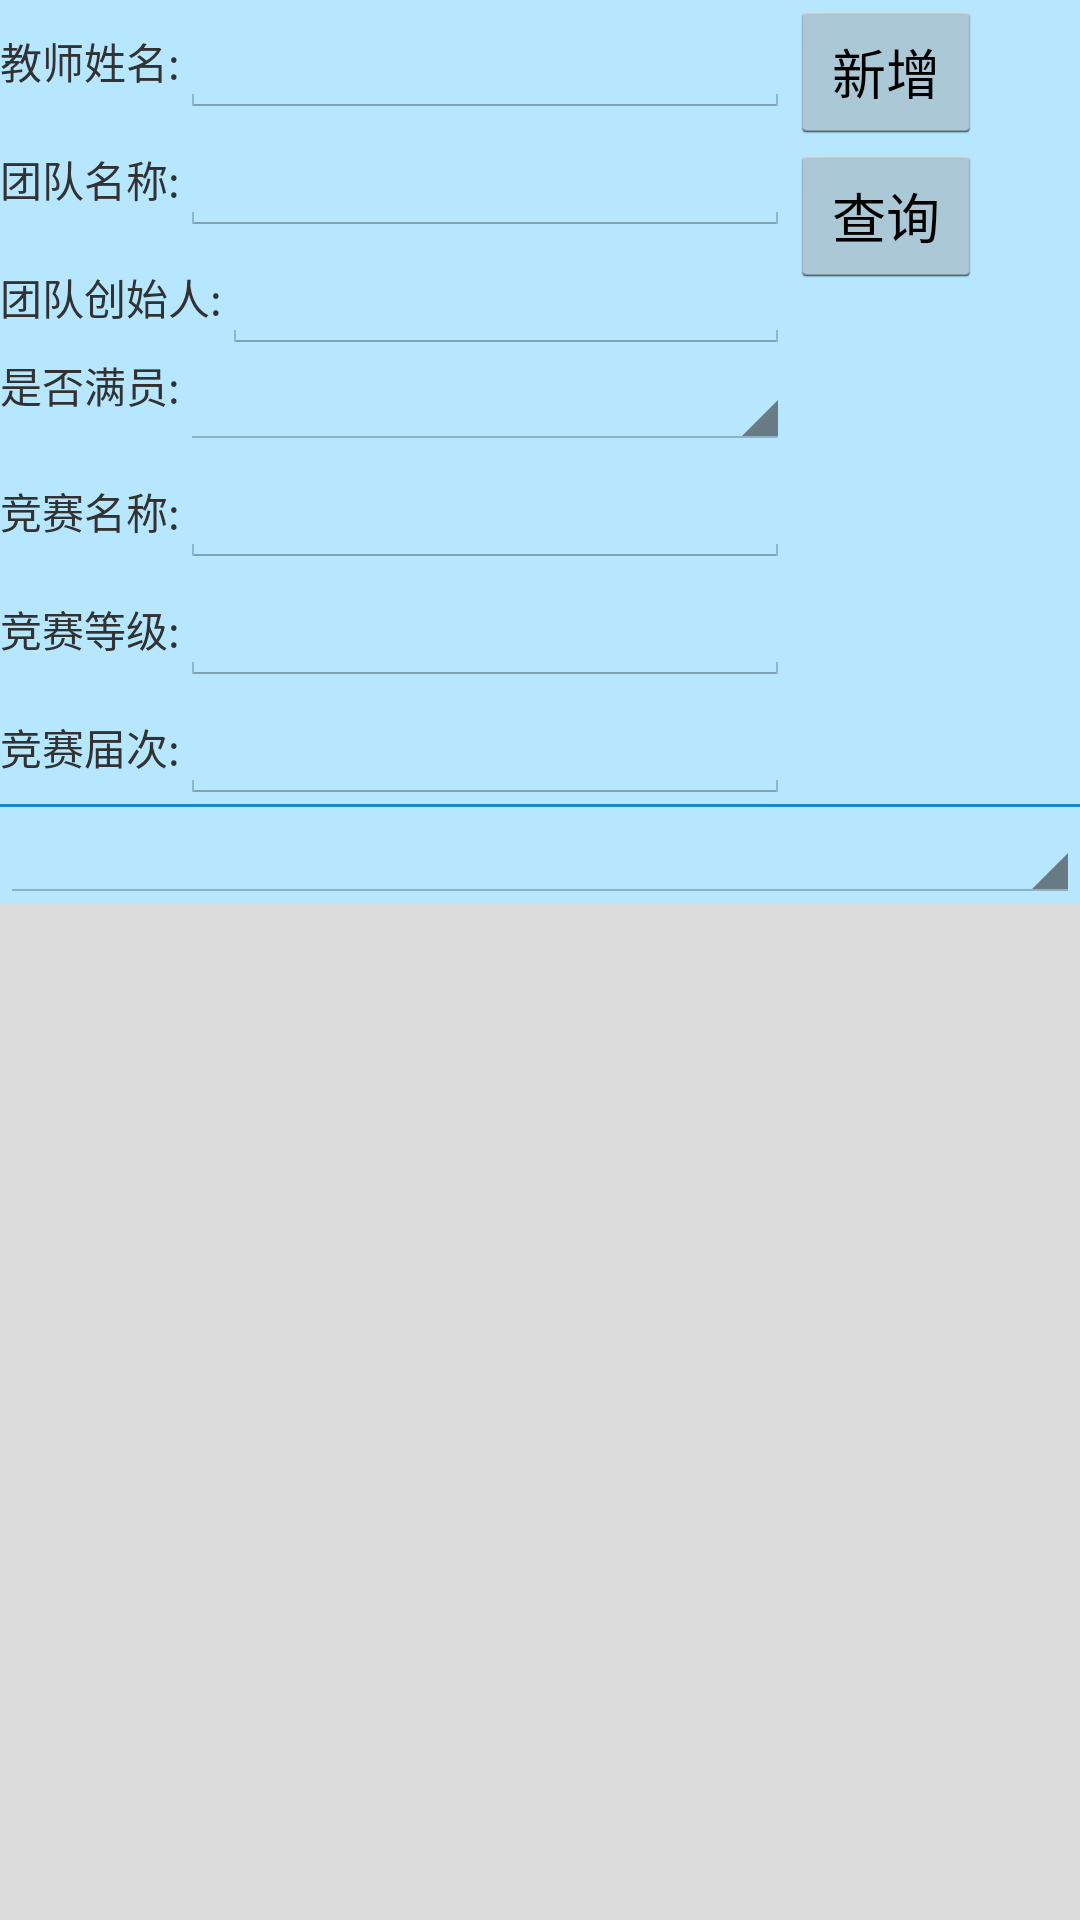

Layout XML and referenced resources for this Android screen:
<!-- AndroidManifest.xml: application theme AppTheme -->
<!-- res/layout/fragment_team_info.xml -->
<?xml version="1.0" encoding="utf-8"?>
<LinearLayout
        xmlns:android="http://schemas.android.com/apk/res/android"
        android:layout_width="fill_parent"
        android:layout_height="wrap_content"
        android:background="@color/cTitleBar"
        android:orientation="vertical" >
    <LinearLayout
        android:layout_width="match_parent"
        android:layout_height="wrap_content"
        android:orientation="horizontal">
        <LinearLayout
            android:layout_width="wrap_content"
            android:layout_height="wrap_content"
            android:layout_weight="5"
            android:orientation="vertical" >

        <LinearLayout
            android:layout_width="match_parent"
            android:layout_height="wrap_content"
            android:orientation="horizontal" >
            <TextView
                android:layout_width="wrap_content"
                android:layout_height="wrap_content"
                android:text="@string/jiao_shi_xing_ming"/>
        	<EditText
                android:id = "@+id/ed_Tetname"
                android:layout_weight="1"
                android:layout_width="wrap_content"
                android:layout_height="wrap_content"/>
        </LinearLayout>
        <LinearLayout 
            android:layout_width="match_parent"
            android:layout_height="wrap_content"
            android:orientation="horizontal" >
            <TextView
                android:layout_width="wrap_content"
                android:layout_height="wrap_content"
                android:text="@string/tuan_dui_ming_cheng"/>
        	<EditText
                android:id = "@+id/ed_Tename"
                android:layout_weight="1"
                android:layout_width="wrap_content"
                android:layout_height="wrap_content"/>
        </LinearLayout>
        <LinearLayout 
            android:layout_width="match_parent"
            android:layout_height="wrap_content"
            android:orientation="horizontal">
            <TextView
                android:layout_width="wrap_content"
                android:layout_height="wrap_content"
                android:text="@string/tuan_dui_chuang_jian_ren">
        </TextView>
        <EditText
                android:id = "@+id/ed_Teleader"
                android:layout_width="wrap_content"
                android:layout_height="wrap_content"
                android:layout_weight="1"/>
        </LinearLayout>
        <LinearLayout 
            android:layout_width="match_parent"
            android:layout_height="wrap_content"
            android:orientation="horizontal">
            <TextView
                android:layout_width="wrap_content"
                android:layout_height="wrap_content"
                android:text="@string/shi_fu_man_yuan">
        </TextView>
        <Spinner
        android:id="@+id/sp_Isfull"
        android:layout_width="match_parent"
        android:layout_height="wrap_content"
        android:spinnerMode="dropdown"/>
        </LinearLayout>
        <LinearLayout 
            android:layout_width="match_parent"
            android:layout_height="wrap_content"
            android:orientation="horizontal">
            <TextView
                android:layout_width="wrap_content"
                android:layout_height="wrap_content"
                android:text="@string/jing_sai_ming_cheng">
        </TextView>
        <EditText
                android:id = "@+id/ed_Tecname"
                android:layout_width="wrap_content"
                android:layout_height="wrap_content"
                android:layout_weight="1"/>
        </LinearLayout>
        <LinearLayout 
            android:layout_width="match_parent"
            android:layout_height="wrap_content"
            android:orientation="horizontal">
            <TextView
                android:layout_width="wrap_content"
                android:layout_height="wrap_content"
                android:text="@string/jing_sai_deng_ji">
        </TextView>
        <EditText
                android:id = "@+id/ed_Teclevel"
                android:layout_width="wrap_content"
                android:layout_height="wrap_content"
                android:layout_weight="1"/>
        </LinearLayout>
        <LinearLayout 
            android:layout_width="match_parent"
            android:layout_height="wrap_content"
            android:orientation="horizontal">
            <TextView
                android:layout_width="wrap_content"
                android:layout_height="wrap_content"
                android:text="@string/jing_sai_jie_ci">
        </TextView>
        <EditText
                android:id = "@+id/ed_Tecno"
                android:layout_width="wrap_content"
                android:layout_height="wrap_content"
                android:layout_weight="1"/>
        </LinearLayout>               
        </LinearLayout>
        <LinearLayout
            android:layout_width="wrap_content"
            android:layout_weight="1"
            android:layout_height="wrap_content"
            android:orientation="vertical">
        <Button 
            android:id="@+id/btn_add"
            android:layout_width="wrap_content"
            android:layout_weight= "1"
            android:layout_height="wrap_content"
            android:text="@string/xin_zeng"/>
        <Button 
            android:id="@+id/btn_search"
            android:layout_width="wrap_content"
            android:layout_weight="1"
            android:layout_height="wrap_content"
            android:text="@string/cha_xun"/>
        </LinearLayout>"
        
        
    </LinearLayout>
    
    <View 
        android:layout_width="match_parent"
        android:layout_height="1dp"
        android:background="@color/cBlackBlue"/>

    <Spinner
        android:id="@+id/spinner1"
        android:layout_width="match_parent"
        android:layout_height="wrap_content"
        android:spinnerMode="dropdown"/>

    <ListView
        android:id="@+id/team_list"
        android:layout_width="match_parent"
        android:layout_height="match_parent"
        android:background="@color/cGray"
        >
        
    </ListView>

</LinearLayout>
<!-- resources referenced by this layout -->
<resources>
  <color name="cBlackBlue">#e0007bc7</color>
  <color name="cGray">#dcdcdc</color>
  <color name="cTitleBar">#7766ccff</color>
  <string name="cha_xun">查询</string>
  <string name="jiao_shi_xing_ming">教师姓名:</string>
  <string name="jing_sai_deng_ji">竞赛等级:</string>
  <string name="jing_sai_jie_ci">竞赛届次:</string>
  <string name="jing_sai_ming_cheng">竞赛名称:</string>
  <string name="shi_fu_man_yuan">是否满员:</string>
  <string name="tuan_dui_chuang_jian_ren">团队创始人:</string>
  <string name="tuan_dui_ming_cheng">团队名称:</string>
  <string name="xin_zeng">新增</string>
  <style name="AppTheme" parent="AppBaseTheme">
          
      </style>
  <style name="AppBaseTheme" parent="android:Theme.Holo.Light">
          
      </style>
</resources>
